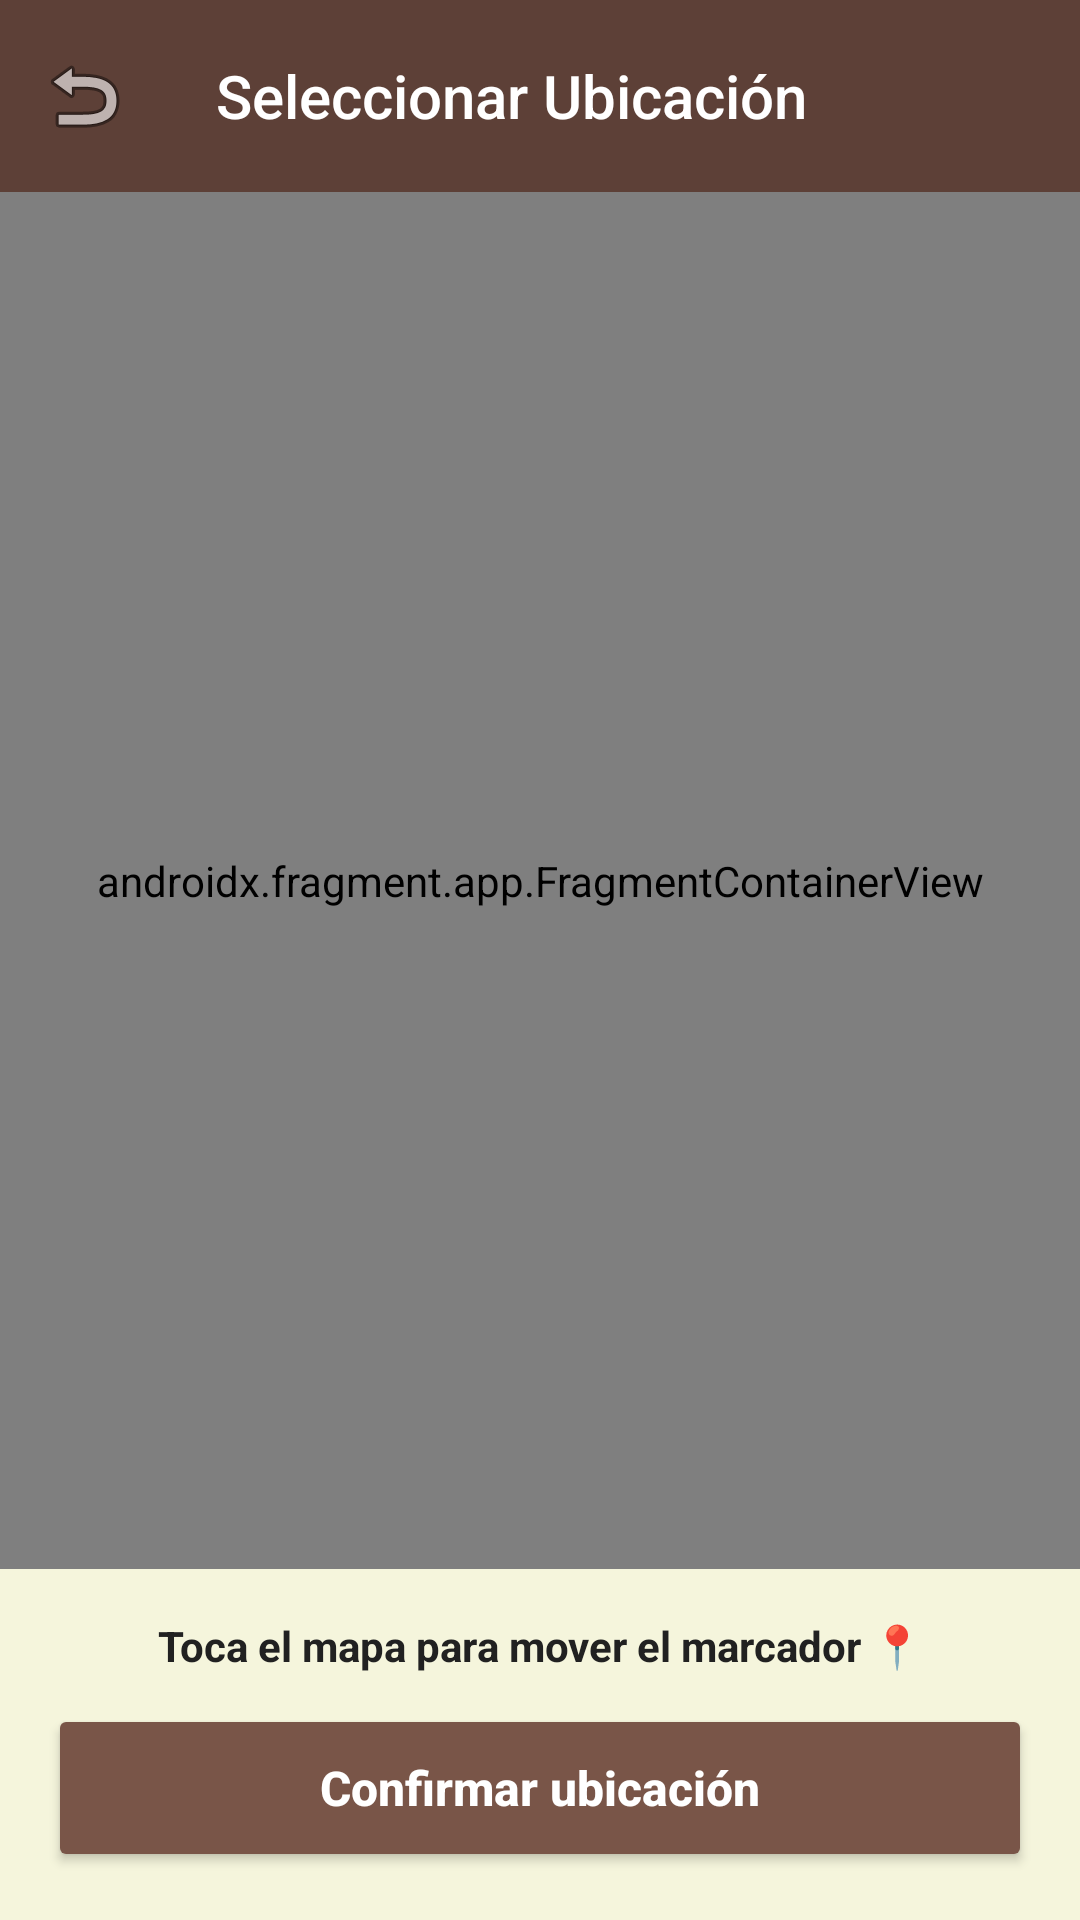

Android layout source for this screen:
<!-- AndroidManifest.xml: application theme Theme.PatitasAlRescate -->
<!-- res/layout/ly_select_location.xml -->
<?xml version="1.0" encoding="utf-8"?>
<androidx.constraintlayout.widget.ConstraintLayout xmlns:android="http://schemas.android.com/apk/res/android"
    xmlns:app="http://schemas.android.com/apk/res-auto"
    xmlns:tools="http://schemas.android.com/tools"
    android:id="@+id/main_select_location"
    android:layout_width="match_parent"
    android:layout_height="match_parent"
    android:background="@color/fondo_crema"
    tools:context=".controllers.management.SelectLocation">

    <androidx.appcompat.widget.Toolbar
        android:id="@+id/toolbarSelectLocation"
        android:layout_width="match_parent"
        android:layout_height="?attr/actionBarSize"
        android:background="@color/color_navegacion_claro"
        app:layout_constraintTop_toTopOf="parent"
        app:navigationIcon="@android:drawable/ic_menu_revert"
        app:title="Seleccionar Ubicación"
        app:titleTextColor="@color/blanco" />

    <androidx.fragment.app.FragmentContainerView
        android:id="@+id/map_fragment"
        android:name="com.google.android.gms.maps.SupportMapFragment"
        android:layout_width="0dp"
        android:layout_height="0dp"
        app:layout_constraintBottom_toTopOf="@id/layout_panel_inferior_mapa"
        app:layout_constraintEnd_toEndOf="parent"
        app:layout_constraintStart_toStartOf="parent"
        app:layout_constraintTop_toBottomOf="@id/toolbarSelectLocation" />

    <LinearLayout
        android:id="@+id/layout_panel_inferior_mapa"
        android:layout_width="0dp"
        android:layout_height="wrap_content"
        android:background="@color/fondo_crema"
        android:orientation="vertical"
        android:padding="16dp"
        app:layout_constraintBottom_toBottomOf="parent"
        app:layout_constraintEnd_toEndOf="parent"
        app:layout_constraintStart_toStartOf="parent">

        <TextView
            android:id="@+id/txt_coordenadas_seleccionadas"
            android:layout_width="match_parent"
            android:layout_height="wrap_content"
            android:layout_marginBottom="10dp"
            android:gravity="center"
            android:text="Toca el mapa para mover el marcador 📍"
            android:textColor="@color/textoPrincipal"
            android:textSize="14sp"
            android:textStyle="bold" />

        <Button
            android:id="@+id/btn_confirmar_ubicacion"
            android:layout_width="match_parent"
            android:layout_height="56dp"
            android:backgroundTint="@color/marronPrimario"
            android:text="Confirmar ubicación"
            android:textAllCaps="false"
            android:textColor="@color/blanco"
            android:textSize="16sp"
            android:textStyle="bold"
            app:cornerRadius="28dp" />
    </LinearLayout>

</androidx.constraintlayout.widget.ConstraintLayout>
<!-- resources referenced by this layout -->
<resources>
  <color name="blanco">#FFFFFF</color>
  <color name="color_navegacion_claro">#5D4037</color>
  <color name="fondo_crema">#F5F5DC</color>
  <color name="marronPrimario">#795548</color>
  <color name="textoPrincipal">#212121</color>
  <style name="Theme.PatitasAlRescate" parent="Base.Theme.PatitasAlRescate" />
  <style name="Base.Theme.PatitasAlRescate" parent="Theme.Material3.DayNight.NoActionBar">
          
          <item name="android:windowSoftInputMode">adjustResize</item>
          <item name="colorPrimary">@color/marronPrimario</item>
          <item name="colorOnPrimary">@color/blanco</item>
          <item name="colorPrimaryContainer">@color/marronClaro</item>
          <item name="colorOnPrimaryContainer">@color/marronOscuro</item>
          <item name="colorSecondary">@color/grisAcento</item>
          <item name="colorOnSecondary">@color/negro</item>
          <item name="android:statusBarColor">@color/marronOscuro</item>
          <item name="android:windowLightStatusBar">false</item>
          <item name="android:textColorPrimary">@color/textoPrincipal</item>
          <item name="android:textColorSecondary">@color/textoSecundario</item>
  
          
          <item name="toolbarStyle">@style/Widget.Patitas.Toolbar</item>
      </style>
  <color name="marronClaro">#D7CCC8</color>
  <color name="marronOscuro">#5D4037</color>
  <color name="grisAcento">#9E9E9E</color>
  <color name="negro">#000000</color>
  <color name="textoSecundario">#757575</color>
  <style name="Widget.Patitas.Toolbar" parent="Widget.AppCompat.Toolbar">
          <item name="android:background">?attr/colorPrimary</item>
          <item name="titleTextColor">@color/blanco</item>
      </style>
</resources>
